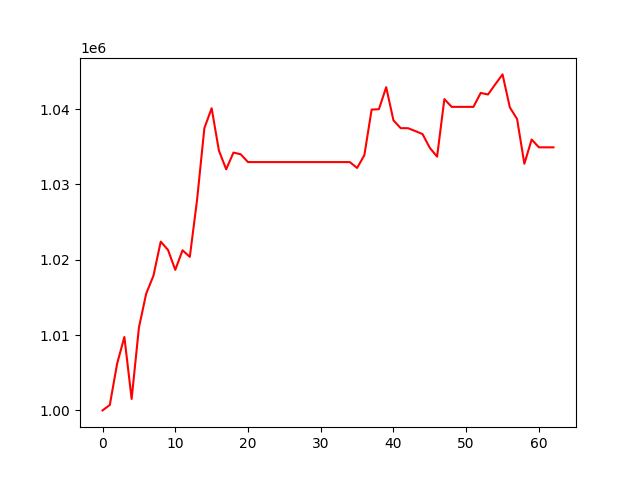

Data behind this chart, as committed beside it:
, 0
0, 1000000
1, 1000727
2, 1006184
3, 1009745
4, 1001520
5, 1010985
6, 1015498
7, 1017881
8, 1022404
9, 1021300
10, 1018660
11, 1021251
12, 1020378
13, 1027974
14, 1037458
15, 1040113
16, 1034493
17, 1032002
18, 1034223
19, 1033995
20, 1032961
21, 1032961
22, 1032961
23, 1032961
24, 1032961
25, 1032961
26, 1032961
27, 1032961
28, 1032961
29, 1032961
30, 1032961
31, 1032961
32, 1032961
33, 1032961
34, 1032961
35, 1032183
36, 1033878
37, 1039931
38, 1039981
39, 1042905
40, 1038501
41, 1037462
42, 1037462
43, 1037081
44, 1036681
45, 1034846
46, 1033685
47, 1041325
48, 1040292
49, 1040292
50, 1040292
51, 1040292
52, 1042143
53, 1041935
54, 1043287
55, 1044601
56, 1040234
57, 1038671
58, 1032739
59, 1035957
... 3 more rows
